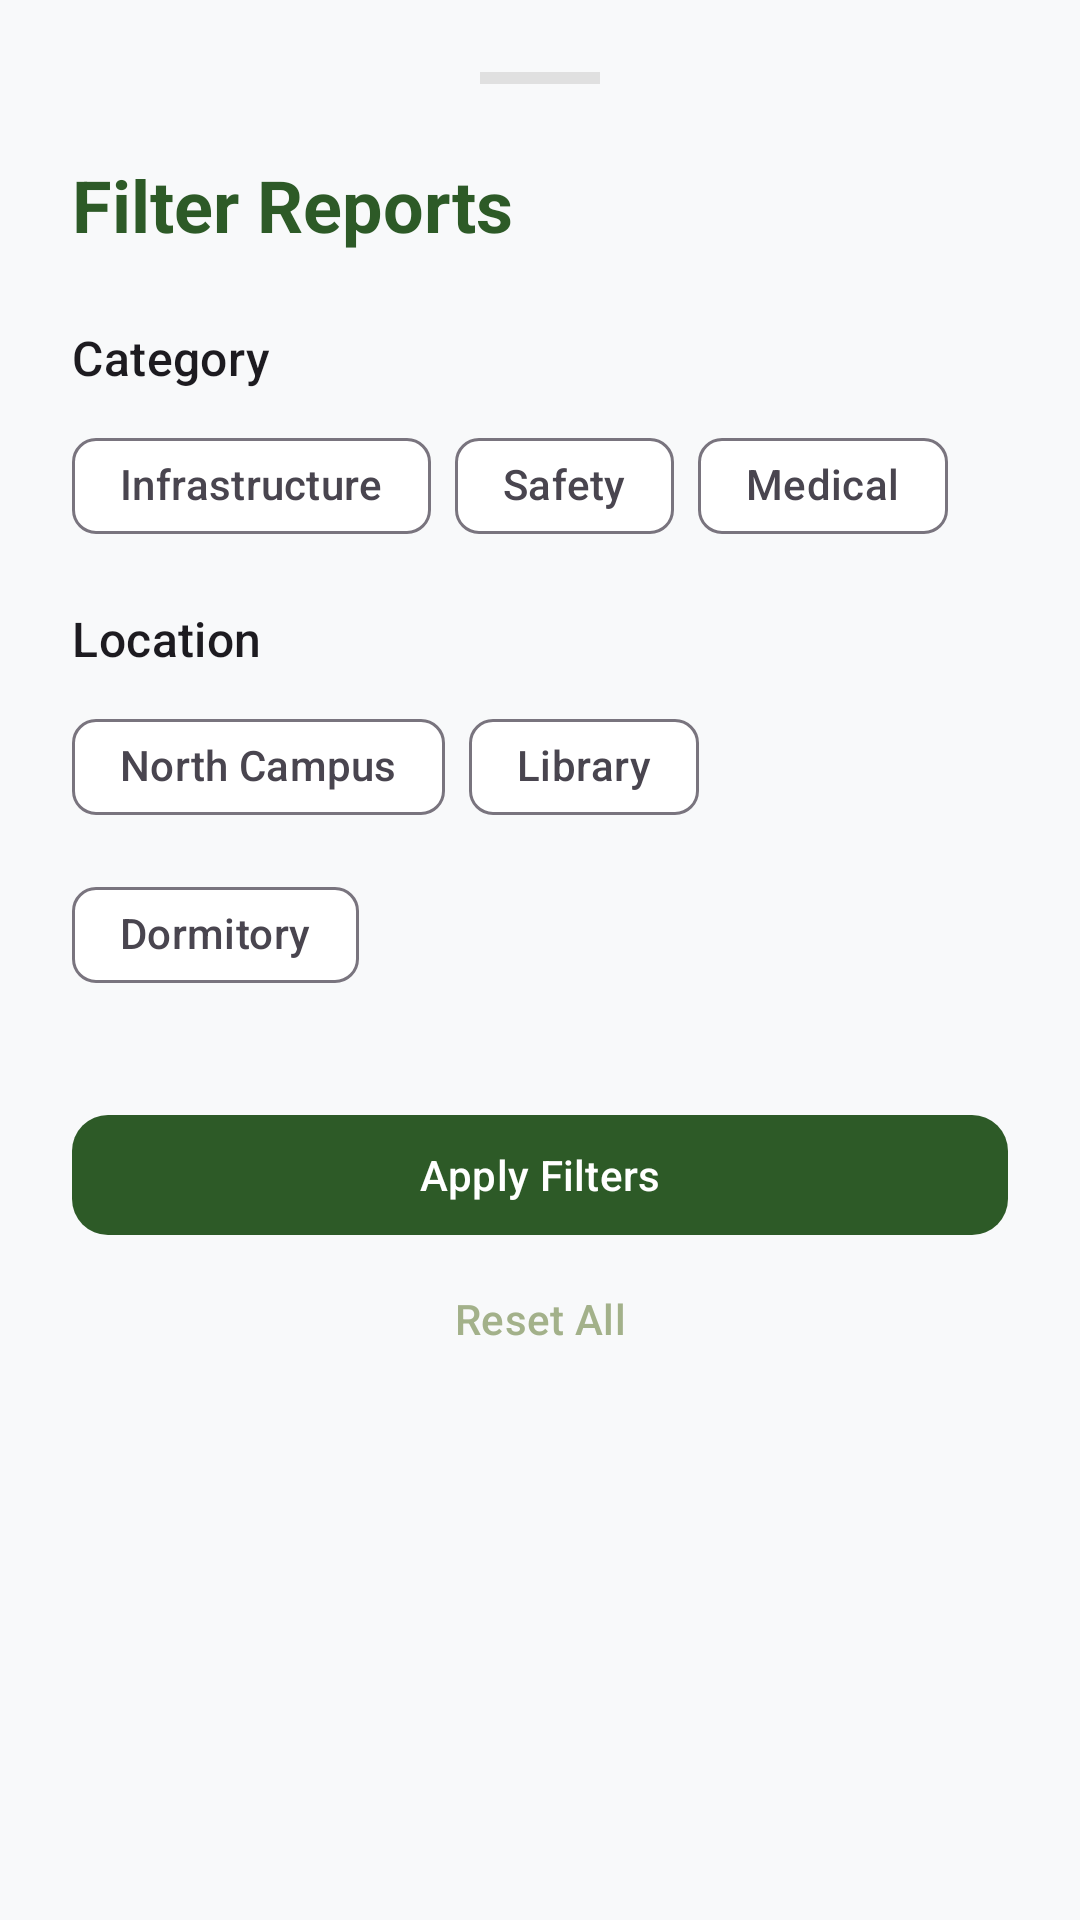

The Android layout XML behind this screen, and the referenced resources:
<!-- AndroidManifest.xml: application theme Theme.CampusAlert -->
<!-- res/layout/layout_filter_bottom_sheet.xml -->
<?xml version="1.0" encoding="utf-8"?>
<LinearLayout xmlns:android="http://schemas.android.com/apk/res/android"
    xmlns:app="http://schemas.android.com/apk/res-auto"
    android:layout_width="match_parent"
    android:layout_height="wrap_content"
    android:orientation="vertical"
    android:padding="24dp"
    android:background="@drawable/bg_bottom_sheet">

    <View
        android:layout_width="40dp"
        android:layout_height="4dp"
        android:layout_gravity="center_horizontal"
        android:layout_marginBottom="24dp"
        android:background="#E0E0E0" />

    <TextView
        android:layout_width="wrap_content"
        android:layout_height="wrap_content"
        android:text="Filter Reports"
        android:textAppearance="@style/TextAppearance.Material3.HeadlineSmall"
        android:textColor="@color/forest_green"
        android:textStyle="bold" />

    <TextView
        android:layout_width="wrap_content"
        android:layout_height="wrap_content"
        android:layout_marginTop="24dp"
        android:text="Category"
        android:textAppearance="@style/TextAppearance.Material3.TitleMedium" />

    <com.google.android.material.chip.ChipGroup
        android:id="@+id/categoryChipGroup"
        android:layout_width="match_parent"
        android:layout_height="wrap_content"
        android:layout_marginTop="8dp"
        app:singleSelection="true">

        <com.google.android.material.chip.Chip
            android:id="@+id/chipInfrastructure"
            style="@style/Widget.Material3.Chip.Filter"
            android:layout_width="wrap_content"
            android:layout_height="wrap_content"
            android:text="Infrastructure" />

        <com.google.android.material.chip.Chip
            android:id="@+id/chipSafety"
            style="@style/Widget.Material3.Chip.Filter"
            android:layout_width="wrap_content"
            android:layout_height="wrap_content"
            android:text="Safety" />

        <com.google.android.material.chip.Chip
            android:id="@+id/chipMedical"
            style="@style/Widget.Material3.Chip.Filter"
            android:layout_width="wrap_content"
            android:layout_height="wrap_content"
            android:text="Medical" />
    </com.google.android.material.chip.ChipGroup>

    <TextView
        android:layout_width="wrap_content"
        android:layout_height="wrap_content"
        android:layout_marginTop="16dp"
        android:text="Location"
        android:textAppearance="@style/TextAppearance.Material3.TitleMedium" />

    <com.google.android.material.chip.ChipGroup
        android:id="@+id/locationChipGroup"
        android:layout_width="match_parent"
        android:layout_height="wrap_content"
        android:layout_marginTop="8dp"
        app:singleSelection="true">

        <com.google.android.material.chip.Chip
            android:id="@+id/chipNorthCampus"
            style="@style/Widget.Material3.Chip.Filter"
            android:layout_width="wrap_content"
            android:layout_height="wrap_content"
            android:text="North Campus" />

        <com.google.android.material.chip.Chip
            android:id="@+id/chipLibrary"
            style="@style/Widget.Material3.Chip.Filter"
            android:layout_width="wrap_content"
            android:layout_height="wrap_content"
            android:text="Library" />
            
        <com.google.android.material.chip.Chip
            android:id="@+id/chipDormitory"
            style="@style/Widget.Material3.Chip.Filter"
            android:layout_width="wrap_content"
            android:layout_height="wrap_content"
            android:text="Dormitory" />
    </com.google.android.material.chip.ChipGroup>

    <com.google.android.material.button.MaterialButton
        android:id="@+id/applyFilterButton"
        android:layout_width="match_parent"
        android:layout_height="wrap_content"
        android:layout_marginTop="32dp"
        android:text="Apply Filters"
        app:backgroundTint="@color/forest_green"
        app:cornerRadius="12dp" />

    <com.google.android.material.button.MaterialButton
        android:id="@+id/resetFilterButton"
        style="@style/Widget.Material3.Button.TextButton"
        android:layout_width="match_parent"
        android:layout_height="wrap_content"
        android:text="Reset All"
        android:textColor="@color/sage_green" />

</LinearLayout>
<!-- resources referenced by this layout -->
<resources>
  <color name="forest_green">#2D5A27</color>
  <color name="sage_green">#A3B18A</color>
  <style name="Theme.CampusAlert" parent="Base.Theme.CampusAlert" />
  <style name="Base.Theme.CampusAlert" parent="Theme.Material3.DayNight.NoActionBar">
          
          <item name="colorPrimary">@color/primary</item>
          <item name="colorOnPrimary">@color/onPrimary</item>
          
          <item name="colorSecondary">@color/secondary</item>
          <item name="colorOnSecondary">@color/onSecondary</item>
          
          
          <item name="android:windowLayoutInDisplayCutoutMode">never</item>
          <item name="android:windowIsTranslucent">false</item>
          <item name="android:windowIsFloating">false</item>
          <item name="android:windowDrawsSystemBarBackgrounds">true</item>
          <item name="android:windowContentOverlay">@null</item>
  
          
          <item name="android:statusBarColor">@color/forest_green</item>
          <item name="android:navigationBarColor">#000000</item>
          
          
          <item name="android:windowBackground">@color/background</item>
          <item name="colorSurface">@color/surface</item>
          
          
          <item name="shapeAppearanceLargeComponent">@style/ShapeAppearance.CampusAlert.Large</item>
          <item name="shapeAppearanceMediumComponent">@style/ShapeAppearance.CampusAlert.Medium</item>
      </style>
  <color name="primary">@color/forest_green</color>
  <color name="onPrimary">@color/white</color>
  <color name="secondary">@color/sage_green</color>
  <color name="onSecondary">@color/black</color>
  <color name="background">@color/light_gray</color>
  <color name="surface">@color/white</color>
  <style name="ShapeAppearance.CampusAlert.Large" parent="ShapeAppearance.Material3.LargeComponent">
          <item name="cornerSize">16dp</item>
      </style>
  <style name="ShapeAppearance.CampusAlert.Medium" parent="ShapeAppearance.Material3.MediumComponent">
          <item name="cornerSize">12dp</item>
      </style>
  <color name="white">#FFFFFFFF</color>
  <color name="black">#FF000000</color>
  <color name="light_gray">#F8F9FA</color>
</resources>
